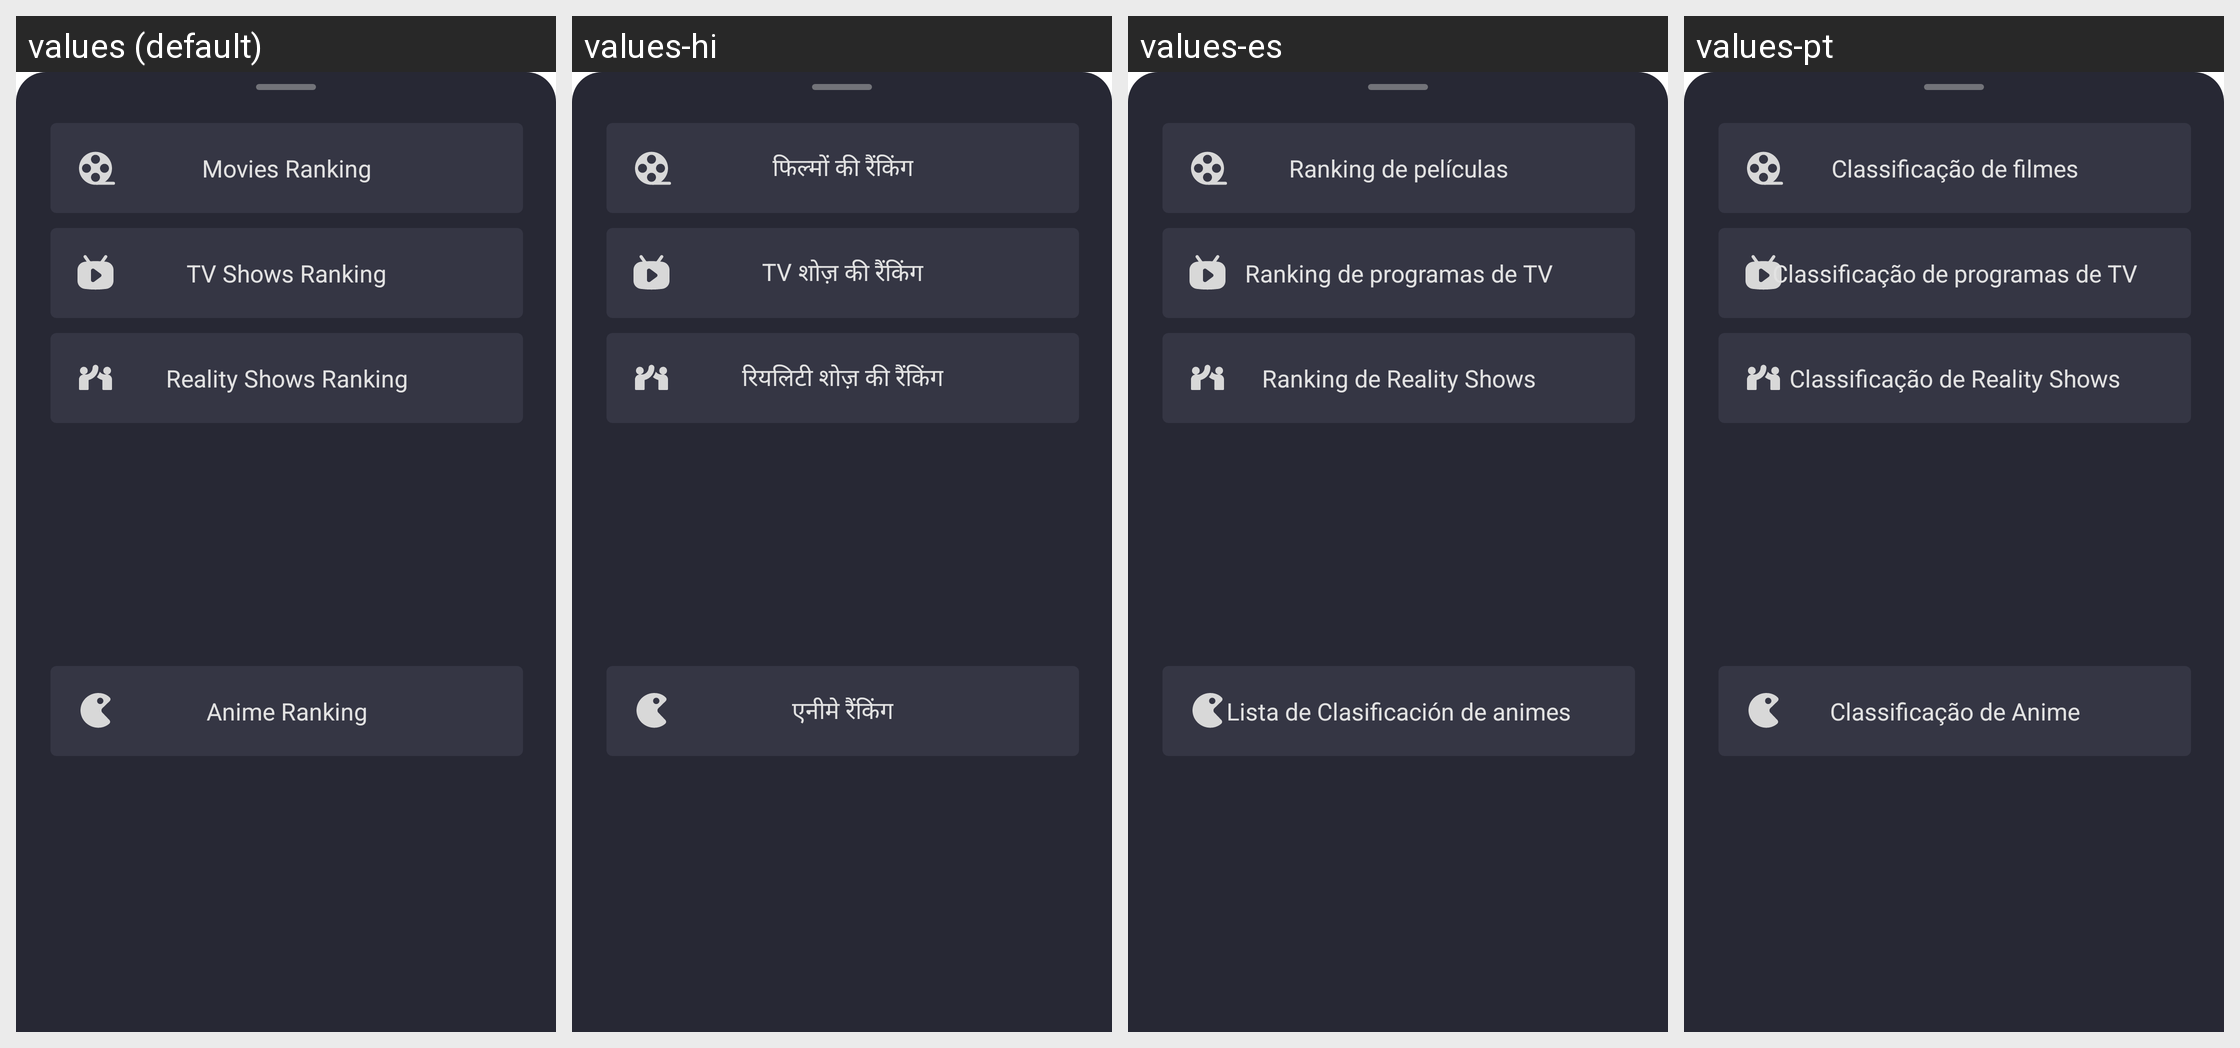

Locale-by-locale string values for the Android screen shown in this grid:
Android screen res/layout/fragment_bottom_select_rank.xml rendered under 4 locales, left to right: values (default), values-hi, values-es, values-pt. Device: Nexus 5 (rendered at 1080×1920; each locale shown at half size, 540×960, under a caption strip naming it); theme AppTheme.
Other locales in the repository, not shown: values-en, values-gu, values-kk, values-ky, values-ml, values-pa, values-pt-rBR, values-te.
Strings drawn on this screen, with the default value and each locale's value (text and hints the layout hard-codes, and strings that could not be matched under every locale, appear in the picture but are not listed):

movies_ranking
  values: Movies Ranking
  values-hi: फिल्मों की रैंकिंग
  values-es: Ranking de películas
  values-pt: Classificação de filmes

tv_shows_ranking
  values: TV Shows Ranking
  values-hi: TV शोज़ की रैंकिंग
  values-es: Ranking de programas de TV
  values-pt: Classificação de programas de TV

reality_shows_ranking
  values: Reality Shows Ranking
  values-hi: रियलिटी शोज़ की रैंकिंग
  values-es: Ranking de Reality Shows
  values-pt: Classificação de Reality Shows

anime_ranking
  values: Anime Ranking
  values-hi: एनीमे रैंकिंग
  values-es: Lista de Clasificación de animes
  values-pt: Classificação de Anime
